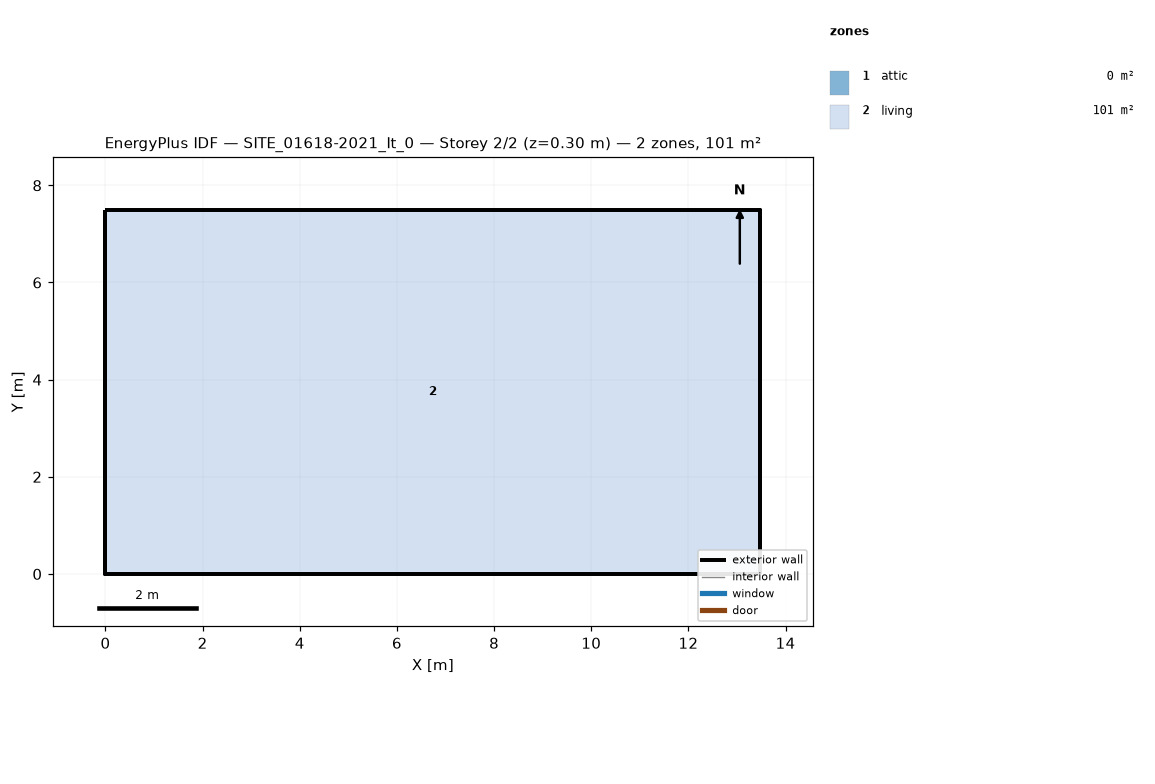
=== STOREY PLAN SPEC (per zone: floor XY polygon, exterior-wall plan segments, windows/doors) ===
zone 1: attic  (0.0 m²)
  exterior wall: (13.48, 0.00) – (13.48, 7.50) – (13.48, 3.75)  [11.2 m]
  exterior wall: (0.00, 7.50) – (0.00, 0.00) – (0.00, 3.75)  [11.2 m]
zone 2: living  (101.1 m²)
  floor: (0.00, 0.00) (0.00, 7.50) (13.48, 7.50) (13.48, 0.00)
  exterior wall: (0.00, 0.00) – (13.48, 0.00)  [13.5 m]
  exterior wall: (13.48, 0.00) – (13.48, 7.50)  [7.5 m]
  exterior wall: (13.48, 7.50) – (0.00, 7.50)  [13.5 m]
  exterior wall: (0.00, 7.50) – (0.00, 0.00)  [7.5 m]

=== DERIVED (storey summary) ===
Building: SITE_01618-2021_It_0
Storey: 2 of 2  (floor level z = 0.30 m)
Storey gross floor area: 101.1 m²
Zones on this storey: 2
  - attic: floor 0.0 m²; exterior wall 22.5 m (9.4 m²); WWR 0.0%
  - living: floor 101.1 m²; exterior wall 42.0 m (234.5 m²); WWR 0.0%
Zone adjacency: (none detected)